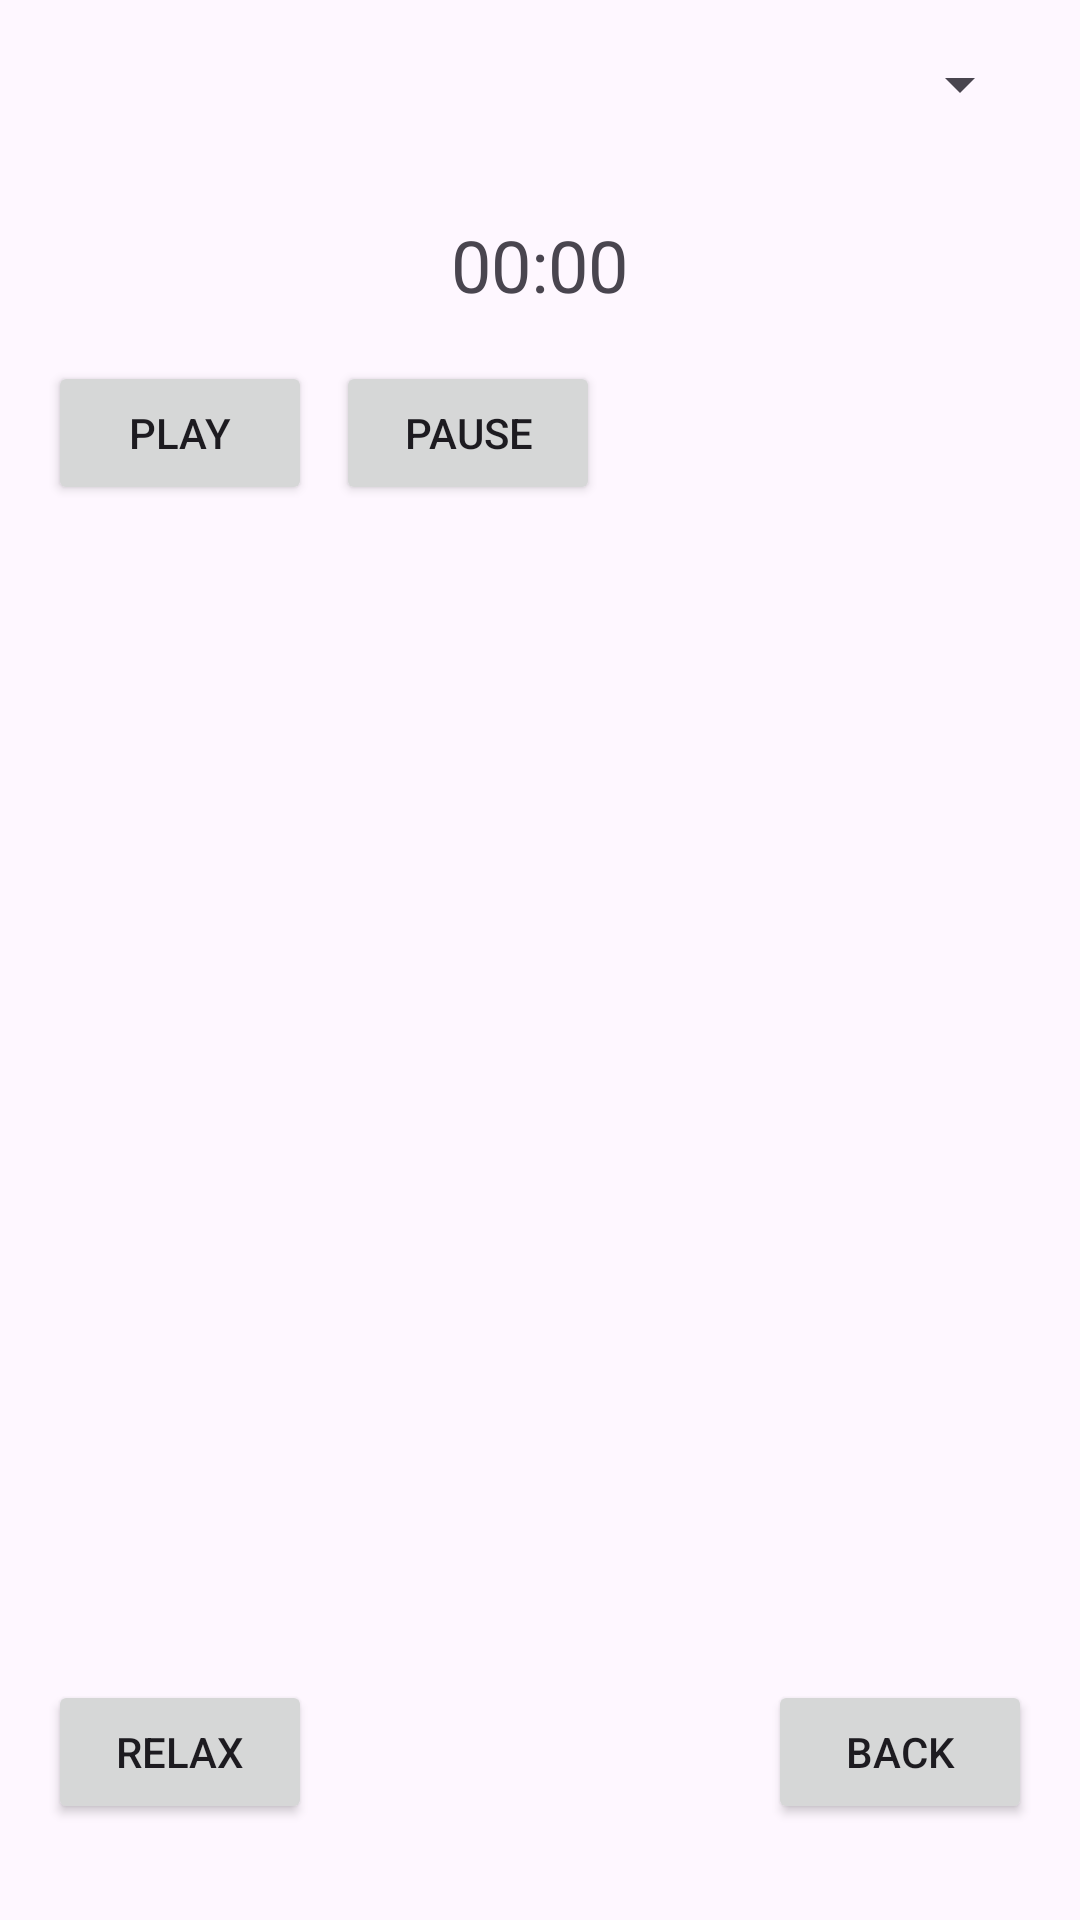

This screen was rendered from an Android layout file. Write that file and the resources it references.
<!-- AndroidManifest.xml: application theme Theme.HitakshiArora -->
<!-- res/layout/activity_main.xml -->
<RelativeLayout xmlns:android="http://schemas.android.com/apk/res/android"
    android:layout_width="match_parent"
    android:layout_height="match_parent"
    android:padding="16dp">

    <Spinner
        android:id="@+id/song_spinner"
        android:layout_width="match_parent"
        android:layout_height="wrap_content"
        android:layout_alignParentTop="true"
        android:layout_marginBottom="16dp" />

    <ImageView
        android:id="@+id/breathing_circle"
        android:layout_width="wrap_content"
        android:layout_height="wrap_content"
        android:src="@drawable/relaximage"
        android:layout_centerHorizontal="true"
        android:layout_marginTop="40dp"/>

    
    <TextView
        android:id="@+id/timer_text"
        android:layout_width="wrap_content"
        android:layout_height="wrap_content"
        android:text="00:00"
        android:textSize="24sp"
        android:layout_centerHorizontal="true"
        android:layout_below="@+id/breathing_circle"
        android:layout_marginTop="16dp" />

    <Button
        android:id="@+id/play_button"
        android:layout_width="wrap_content"
        android:layout_height="wrap_content"
        android:text="Play"
        android:layout_below="@+id/timer_text"
        android:layout_alignParentLeft="true"
        android:layout_marginTop="16dp"
        android:layout_marginEnd="8dp" />

    <Button
        android:id="@+id/pause_button"
        android:layout_width="wrap_content"
        android:layout_height="wrap_content"
        android:text="Pause"
        android:layout_toRightOf="@+id/play_button"
        android:layout_alignBaseline="@+id/play_button"
        android:layout_marginEnd="8dp" />

    <Button
        android:id="@+id/relax_button"
        android:layout_width="wrap_content"
        android:layout_height="wrap_content"
        android:text="Relax"
        android:layout_alignParentBottom="true"
        android:layout_alignParentLeft="true"
        android:layout_marginBottom="16dp"
        android:layout_marginEnd="16dp" />

    <Button
        android:id="@+id/back_button"
        android:layout_width="wrap_content"
        android:layout_height="wrap_content"
        android:text="Back"
        android:layout_alignParentBottom="true"
        android:layout_alignParentRight="true"
        android:layout_marginBottom="16dp"
        android:layout_marginStart="16dp" />

</RelativeLayout>
<!-- resources referenced by this layout -->
<resources>
  <style name="Theme.HitakshiArora" parent="Base.Theme.HitakshiArora" />
  <style name="Base.Theme.HitakshiArora" parent="Theme.Material3.DayNight.NoActionBar">
          
          
      </style>
</resources>
